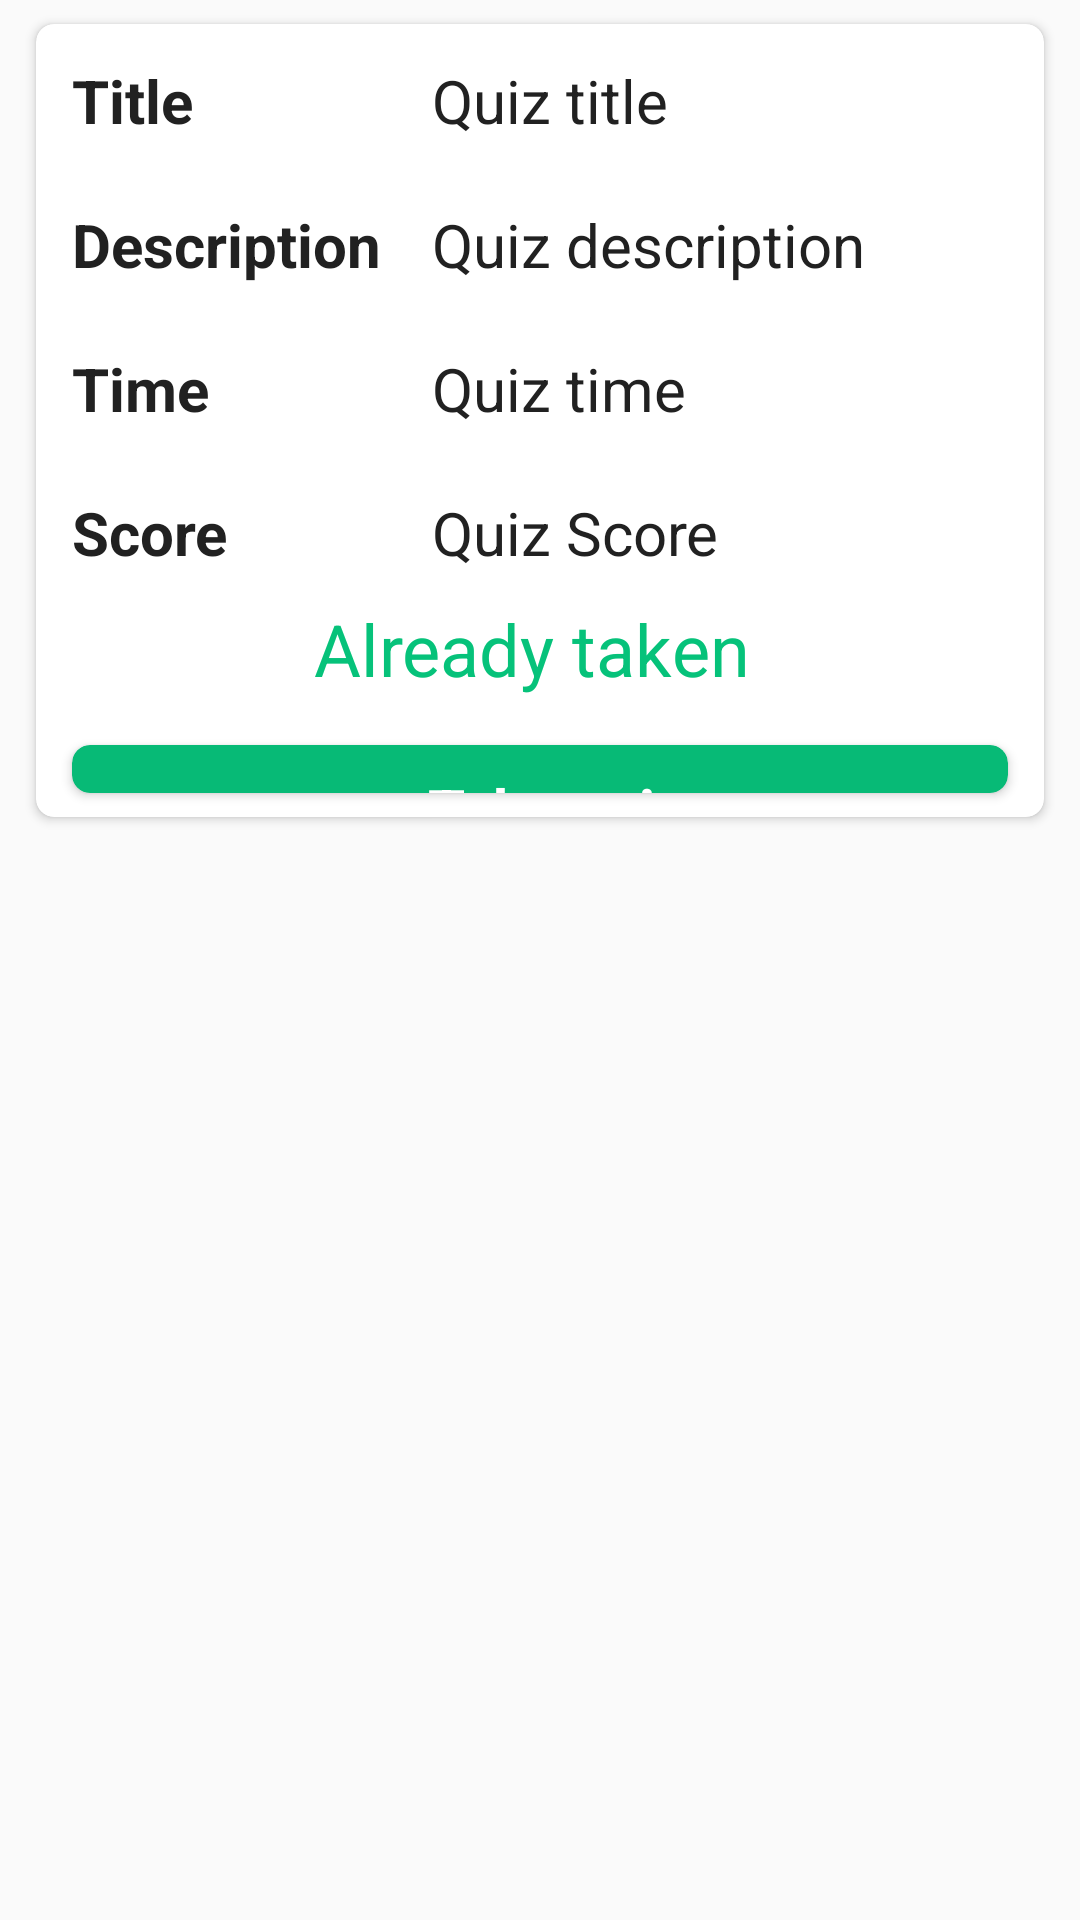

Write the Android layout XML for this screen, with the resource values it uses.
<!-- AndroidManifest.xml: application theme AppTheme -->
<!-- res/layout/quiz_row.xml -->
<?xml version="1.0" encoding="utf-8"?>
<FrameLayout
    xmlns:android="http://schemas.android.com/apk/res/android"
    android:layout_width="match_parent"
    android:layout_height="wrap_content"
    xmlns:app="http://schemas.android.com/apk/res-auto">

    <android.support.v7.widget.CardView
        android:layout_width="match_parent"
        android:layout_height="wrap_content"
        android:layout_marginBottom="8dp"
        android:layout_marginLeft="12dp"
        android:layout_marginRight="12dp"
        android:layout_marginTop="8dp"
        app:cardCornerRadius="6dp">

        <FrameLayout
            android:layout_width="match_parent"
            android:layout_height="match_parent">

            <LinearLayout
                android:layout_width="match_parent"
                android:layout_height="match_parent"
                android:orientation="vertical">

                <FrameLayout
                    android:layout_width="match_parent"
                    android:layout_height="48dp">

                    <TextView
                        android:layout_width="120dp"
                        android:layout_height="wrap_content"
                        android:layout_marginLeft="12dp"
                        android:layout_marginTop="12dp"
                        android:text="@string/quiz_title"
                        android:textColor="@color/black"
                        android:textSize="20sp"
                        android:textStyle="bold" />

                    <TextView
                        android:id="@+id/textview_quiz_title"
                        android:layout_width="wrap_content"
                        android:layout_height="wrap_content"
                        android:layout_marginLeft="132dp"
                        android:layout_marginRight="12dp"
                        android:layout_marginTop="12dp"
                        android:text="Quiz title"
                        android:textColor="@color/black"
                        android:textSize="20sp"

                        />
                </FrameLayout>

                <FrameLayout
                    android:layout_width="match_parent"
                    android:layout_height="48dp">

                    <TextView
                        android:layout_width="120dp"
                        android:layout_height="wrap_content"
                        android:layout_marginLeft="12dp"
                        android:layout_marginTop="12dp"
                        android:text="@string/quiz_description"
                        android:textColor="@color/black"
                        android:textSize="20sp"
                        android:textStyle="bold" />

                    <TextView
                        android:id="@+id/textview_quiz_description"
                        android:layout_width="wrap_content"
                        android:layout_height="wrap_content"
                        android:layout_marginRight="12dp"
                        android:layout_marginLeft="132dp"
                        android:layout_marginTop="12dp"
                        android:text="Quiz description"
                        android:textColor="@color/black"
                        android:textSize="20sp"

                        />
                </FrameLayout>

                <FrameLayout
                    android:layout_width="match_parent"
                    android:layout_height="48dp">

                    <TextView
                        android:layout_width="120dp"
                        android:layout_height="wrap_content"
                        android:layout_marginLeft="12dp"
                        android:layout_marginTop="12dp"
                        android:text="@string/quiz_time"
                        android:textColor="@color/black"
                        android:textSize="20sp"
                        android:textStyle="bold" />

                    <TextView
                        android:id="@+id/textview_quiz_time"
                        android:layout_width="wrap_content"
                        android:layout_height="wrap_content"
                        android:layout_marginLeft="132dp"
                        android:layout_marginRight="12dp"
                        android:layout_marginTop="12dp"
                        android:text="Quiz time"
                        android:textColor="@color/black"
                        android:textSize="20sp" />
                </FrameLayout>

                <FrameLayout
                    android:id="@+id/score_layout"
                    android:layout_width="match_parent"
                    android:layout_height="48dp">

                    <TextView
                        android:layout_width="120dp"
                        android:layout_height="wrap_content"
                        android:layout_marginLeft="12dp"
                        android:layout_marginTop="12dp"
                        android:text="@string/quiz_score"
                        android:textColor="@color/black"
                        android:textSize="20sp"
                        android:textStyle="bold" />

                    <TextView
                        android:id="@+id/textview_quiz_score"
                        android:layout_width="wrap_content"
                        android:layout_height="wrap_content"

                        android:layout_marginRight="12dp"
                        android:layout_marginLeft="132dp"
                        android:layout_marginTop="12dp"
                        android:text="Quiz Score"
                        android:textColor="@color/black"
                        android:textSize="20sp" />
                </FrameLayout>
                <TextView
                    android:layout_marginBottom="8dp"
                    android:id="@+id/taken"
                    android:textColor="@color/colorAccent"
                    android:textSize="24sp"
                    android:gravity="center"
                    android:text="Already taken "
                    android:layout_width="match_parent"
                    android:layout_height="wrap_content" />
                <android.support.v7.widget.CardView
                    android:id="@+id/cardview_take_quiz"
                    android:layout_width="match_parent"
                    android:layout_height="wrap_content"
                    android:layout_marginBottom="8dp"
                    android:layout_marginLeft="12dp"
                    android:layout_marginRight="12dp"
                    android:layout_marginTop="8dp"
                    app:cardCornerRadius="6dp"
                    app:cardBackgroundColor="@color/colorPrimary"
                    >

                    <LinearLayout
                        android:gravity="center"
                        android:layout_width="match_parent"
                        android:layout_height="wrap_content"
                        android:orientation="horizontal">

                        <ImageView
                            android:layout_width="wrap_content"
                            android:layout_height="wrap_content"
                            android:layout_marginBottom="8dp"
                            android:layout_marginTop="8dp"
                            android:src="@drawable/ic_assignment_black_24dp"
                            android:tint="@color/white"
                            />

                        <FrameLayout
                            android:layout_width="wrap_content"
                            android:layout_height="match_parent">
                        <TextView
                            android:id="@+id/textView_take_quiz"
                            android:layout_width="wrap_content"
                            android:layout_height="wrap_content"
                            android:layout_marginLeft="12dp"
                            android:layout_marginTop="8dp"
                            android:text="@string/take_quiz"
                            android:textColor="@color/white"
                            android:textSize="20sp"
                            android:textStyle="bold" />
                        <TextView
                            android:visibility="gone"
                            android:id="@+id/textview_already_taken"
                            android:layout_width="wrap_content"
                            android:layout_height="wrap_content"
                            android:layout_marginLeft="12dp"
                            android:layout_marginTop="8dp"
                            android:text="Already taken"
                            android:textColor="@color/white"
                            android:textSize="20sp"
                            android:textStyle="bold" />

                        </FrameLayout>
                    </LinearLayout>


                </android.support.v7.widget.CardView>
            </LinearLayout>
        </FrameLayout>

    </android.support.v7.widget.CardView>
</FrameLayout>
<!-- resources referenced by this layout -->
<resources>
  <color name="black">#212121</color>
  <color name="colorAccent">@color/back</color>
  <color name="colorPrimary">#07ba76</color>
  <color name="white">#ffffff</color>
  <string name="quiz_description">Description</string>
  <string name="quiz_score">Score</string>
  <string name="quiz_time">Time</string>
  <string name="quiz_title">Title</string>
  <string name="take_quiz">Take quiz</string>
  <style name="AppTheme" parent="Theme.AppCompat.Light.NoActionBar">
          
          <item name="colorPrimary">@color/colorPrimary</item>
          <item name="colorPrimaryDark">@color/colorPrimaryDark</item>
          <item name="colorAccent">@color/colorAccent</item>
      </style>
  <color name="back">#06c27a</color>
  <color name="colorPrimaryDark">#06a669</color>
</resources>
